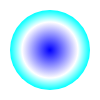
t = 0.00 s
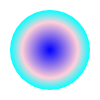
t = 0.56 s
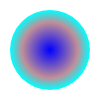
t = 0.94 s
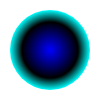
t = 1.50 s
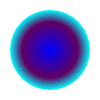
t = 2.06 s
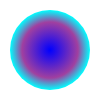
t = 2.44 s

The animated SVG that drew these frames (rendered in a browser with its animation timeline set to each time). Animation: 1 SMIL element (animate=1); one cycle of 3.00 s, repeats indefinitely.

<!DOCTYPE svg>
<svg width="100" height="100" xmlns="http://www.w3.org/2000/svg">
 <defs>
  <radialGradient id="gradient">
   <stop offset="0%" style="stop-color:blue" />
   <stop offset="70%" style="stop-color:white">
    <animate attributeName="stop-color" attributeType="CSS" values="white;pink;black;purple;white" dur="3s" repeatCount="indefinite" />
   </stop>
   <stop offset="100%" style="stop-color:cyan" />
  </radialGradient>
 </defs>
 <circle cx="50" cy="50" r="40" fill="url(#gradient)"/>
</svg>
